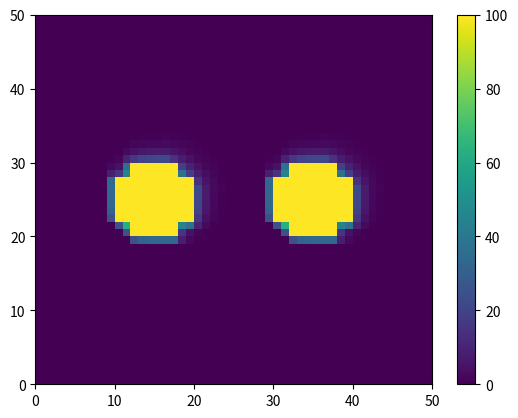

Write Python code to recreate this figure.
#!/usr/bin/env python3
# -*- coding: utf-8 -*-
"""
Created on Sat May 19 17:34:37 2018

[redacted]
"""
#https://stackoverflow.com/questions/28974818/heat-diffusion-on-a-2d-plate-python
import numpy as np
import matplotlib.pyplot as plt
from matplotlib.animation import FuncAnimation

dt=0.1
dx=0.1

L=50                        # length of the plate
B=50                        # width of the plate


#heating device shaped like X
Gr=np.eye(10)*2000
for iGr in range(10):
    Gr[iGr,-iGr-1]=2000

# Function to set M values corresponding to non-zero Gr values
def assert_heaters(M, Gr):
    M[20:30,10:20] = np.where(Gr > 0, Gr, M[20:30,10:20])
    M[20:30,30:40] = np.where(Gr > 0, Gr, M[20:30,30:40])

a = np.zeros([10,10])
a[:,:] =100
a[:2,0:2] =0
a[:2,8:10] =0
a[8:10,0:2] =0
a[8:10,8:10] =0
def assert_sq_heaters(M1, a):
    M1[20:30,10:20] = np.where(a > 0, a, M1[20:30,10:20])
    M1[20:30,30:40] = np.where(a > 0, a, M1[20:30,30:40])


M=np.zeros([L,B])           # matrix
assert_heaters(M, Gr)

M1=np.zeros([L,B])  
assert_sq_heaters(M1, a)

# Build MM, a list of matrices, each element corresponding to M at a given step
T = np.arange(0,10,dt)
MM = []
for i in range(len(T)):
    for j in range(1,L-1):
        for i in range(1,B-1):
            k=0.5  # default k
            if 20<j<30:
                # holes for liquid
                if 27<i<34 or 25<i<23: k=0

            #dm = k * ((dt)/dx**2) * (M[i,j+1] + M[i,j-1] - 2*M[i,j]) + \
            #     k * ((dt)/dx**2) * (M[i+1,j] + M[i-1,j] - 2*M[i,j])
            #M[i,j] += dm
            M1[i,j] = (M1[i-1,j] + M1[i+1,j] + M1[i,j-1] + M1[i,j+1])/4

    # Re-assert heaters
    assert_sq_heaters(M1,a)

    MM.append(M1.copy())






fig = plt.figure()
pcm = plt.pcolormesh(MM[0])
plt.colorbar()

# Function called to update the graphic
def step(i):
    if i >= len(MM): return
    pcm.set_array(MM[i].ravel())
    plt.draw()
#anim = FuncAnimation(fig, step, frames=100, interval=50)
anim = FuncAnimation(fig, step, interval=100)
plt.show()
